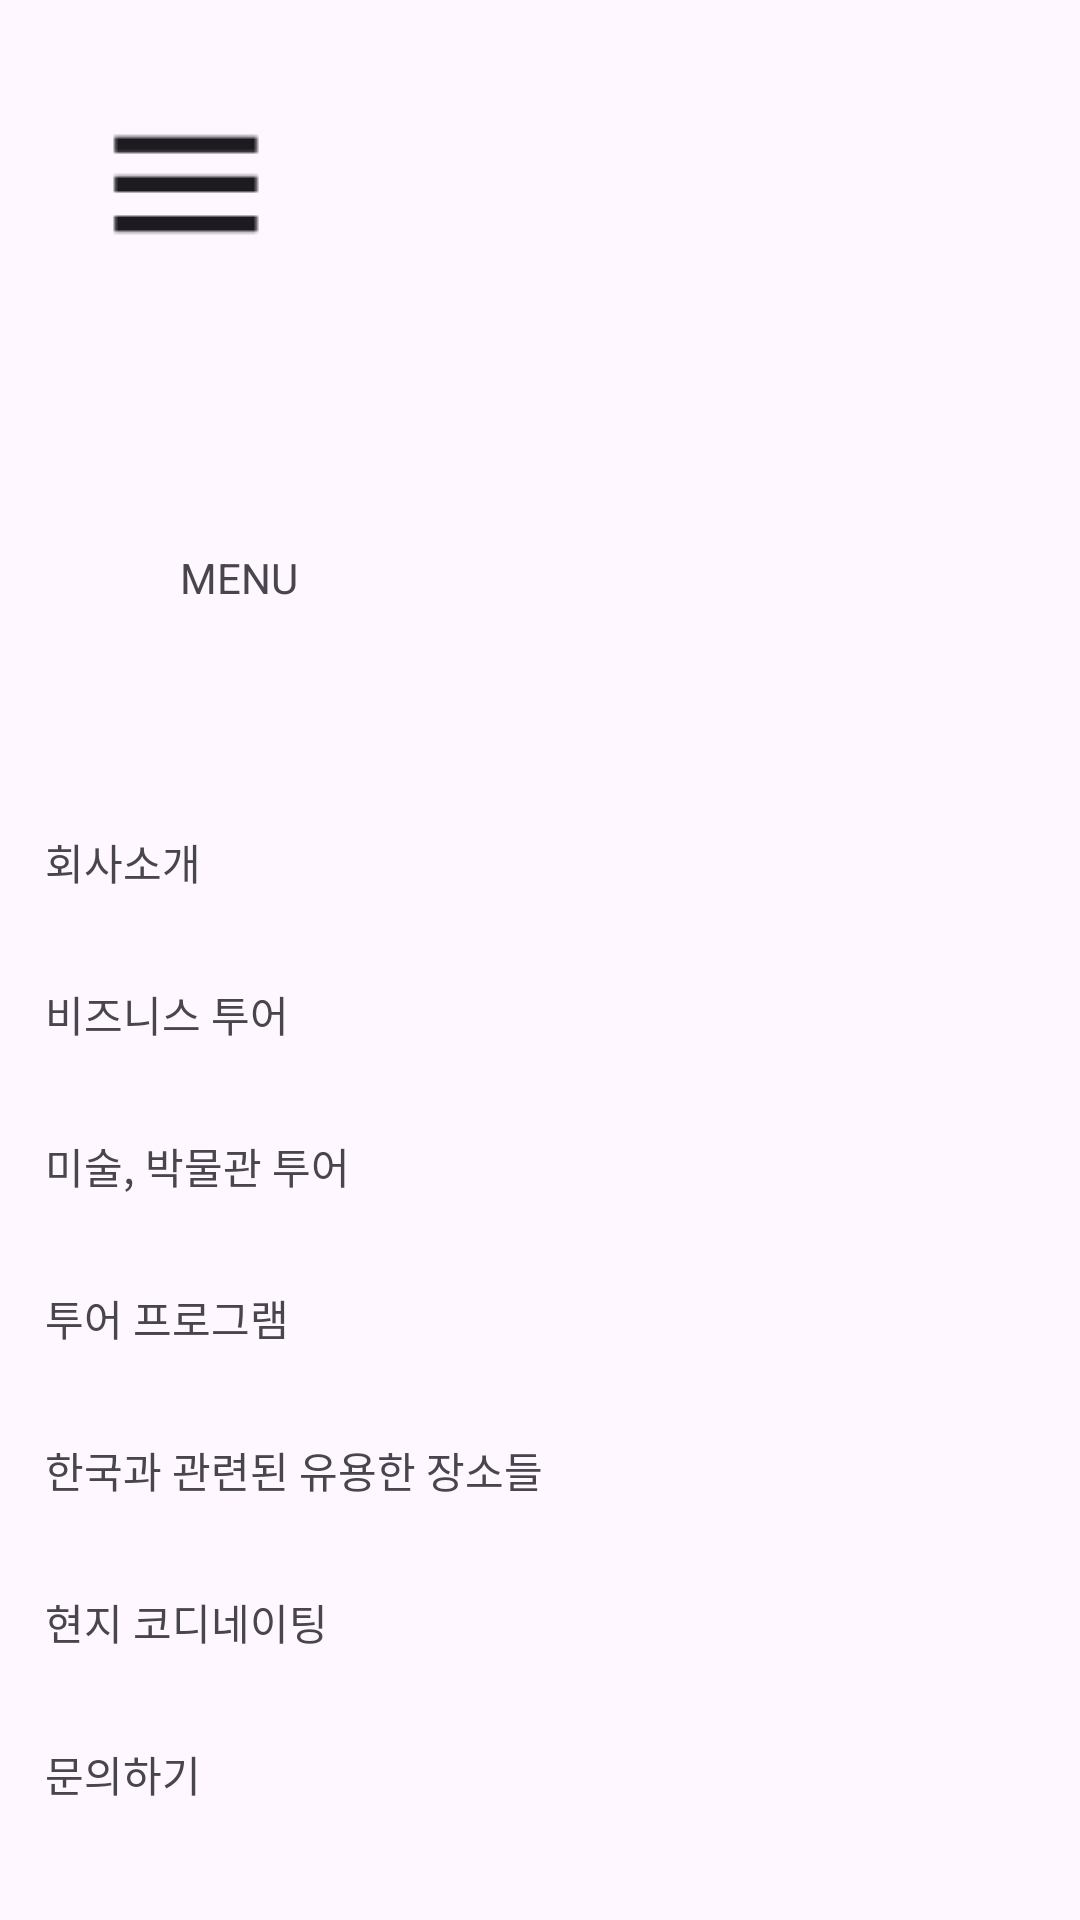

Android layout source for this screen:
<!-- AndroidManifest.xml: application theme Theme.KnpKonet -->
<!-- res/layout/menu_button.xml -->
<?xml version="1.0" encoding="utf-8"?>
<LinearLayout xmlns:android="http://schemas.android.com/apk/res/android"
    xmlns:tools="http://schemas.android.com/tools"
    android:id="@+id/menu_button"
    android:layout_width="match_parent"
    android:layout_height="match_parent"
    android:layout_margin="20dp"
    android:orientation="vertical">

    <ImageView
        android:id="@+id/imageView"
        android:layout_width="wrap_content"
        android:layout_height="wrap_content"
        android:src="@drawable/menu" />


    <TextView
        android:id="@+id/textView2"
        android:layout_width="wrap_content"
        android:layout_height="wrap_content"
        android:layout_margin="40dp"
        android:layout_marginTop="40dp"
        android:padding="20dp"
        android:text="MENU" />

    <TextView
        android:id="@+id/textView3"
        android:layout_width="match_parent"
        android:layout_height="wrap_content"
        android:layout_margin="15dp"
        android:text="회사소개" />

    <TextView
        android:id="@+id/textView4"
        android:layout_width="match_parent"
        android:layout_height="wrap_content"
        android:layout_margin="15dp"
        android:text="비즈니스 투어" />

    <TextView
        android:id="@+id/textView5"
        android:layout_width="match_parent"
        android:layout_height="wrap_content"
        android:layout_margin="15dp"
        android:text="미술, 박물관 투어" />

    <TextView
        android:id="@+id/textView6"
        android:layout_width="match_parent"
        android:layout_height="wrap_content"
        android:layout_margin="15dp"
        android:text="투어 프로그램" />

    <TextView
        android:id="@+id/textView"
        android:layout_width="match_parent"
        android:layout_height="wrap_content"
        android:layout_margin="15dp"
        android:text="한국과 관련된 유용한 장소들" />

    <TextView
        android:id="@+id/textView7"
        android:layout_width="match_parent"
        android:layout_height="wrap_content"
        android:layout_margin="15dp"
        android:text="현지 코디네이팅" />

    <TextView
        android:id="@+id/textView8"
        android:layout_width="match_parent"
        android:layout_height="wrap_content"
        android:layout_margin="15dp"
        android:text="문의하기" />

    <Button
        android:id="@+id/btnHome"
        android:layout_width="wrap_content"
        android:layout_height="wrap_content"
        android:layout_marginTop="20dp"
        android:text="홈으로 돌아가기" />
</LinearLayout>
<!-- resources referenced by this layout -->
<resources>
  <!-- drawable menu: jpg bitmap (drawable, 563 bytes) -->
  <style name="Theme.KnpKonet" parent="Base.Theme.KnpKonet" />
  <style name="Base.Theme.KnpKonet" parent="Theme.Material3.DayNight.NoActionBar">
          
          
      </style>
</resources>
